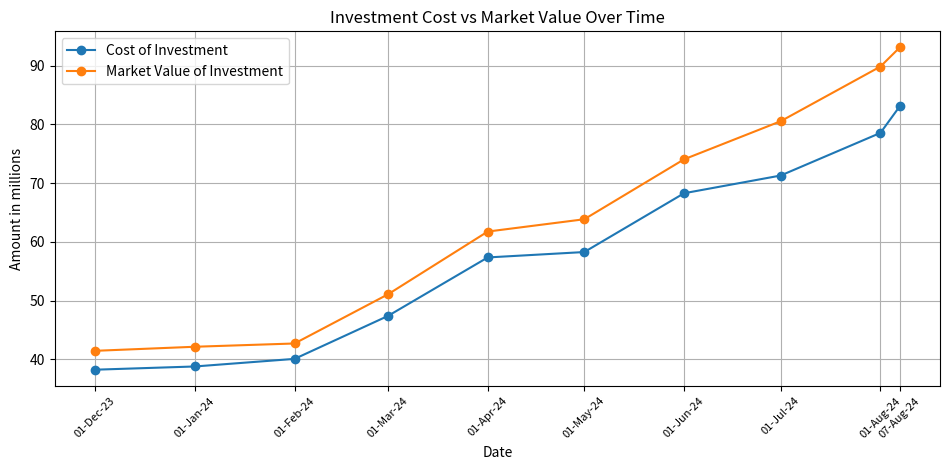

Here is the Python script that generated this plot:
# A program to generate a chart, showing market value and investment values at specified intervals.

import matplotlib.pyplot as plt
import pandas as pd
from matplotlib.ticker import FuncFormatter

# Data
data = {
    'Date': [
        '2023-12-01', '2024-01-01', '2024-02-01', '2024-03-01',
        '2024-04-01', '2024-05-01', '2024-06-01', '2024-07-01',
        '2024-08-01', '2024-08-07'
    ],
    'Cost of Investment': [
        3823721, 3878721, 4008102, 4738609,
        5734255, 5826178, 6826910, 7128210,
        7853863, 8306493
    ],
    'Market Value of Investment': [
        4145027, 4214299, 4270001, 5106209,
        6174563, 6384201, 7404232, 8052302,
        8982848, 9307847
    ]
}

# Create DataFrame
df = pd.DataFrame(data)

# Convert Date to datetime
df['Date'] = pd.to_datetime(df['Date'])

# Set DPI and calculate figure size in inches
dpi = 100
width_in_inches = 960 / dpi
height_in_inches = width_in_inches * (4/8)  # Proportional height to width

# Define the custom formatter function
def currency_formatter(x, pos):
    return f'{int(x/1e5):,}'

# Plotting with adjusted figure size and reduced font size for X-axis labels
plt.figure(figsize=(width_in_inches, height_in_inches), dpi=dpi)
plt.plot(df['Date'], df['Cost of Investment'], label='Cost of Investment', marker='o')
plt.plot(df['Date'], df['Market Value of Investment'], label='Market Value of Investment', marker='o')

# Formatting the plot
plt.xlabel('Date')
plt.ylabel('Amount in millions')
plt.title('Investment Cost vs Market Value Over Time')
plt.legend()
plt.grid(True)
plt.xticks(df['Date'], df['Date'].dt.strftime('%d-%b-%y'), rotation=45, fontsize=8)

# Apply the custom formatter to the Y-axis
plt.gca().yaxis.set_major_formatter(FuncFormatter(currency_formatter))

plt.tight_layout()

# Show the plot
plt.show()
